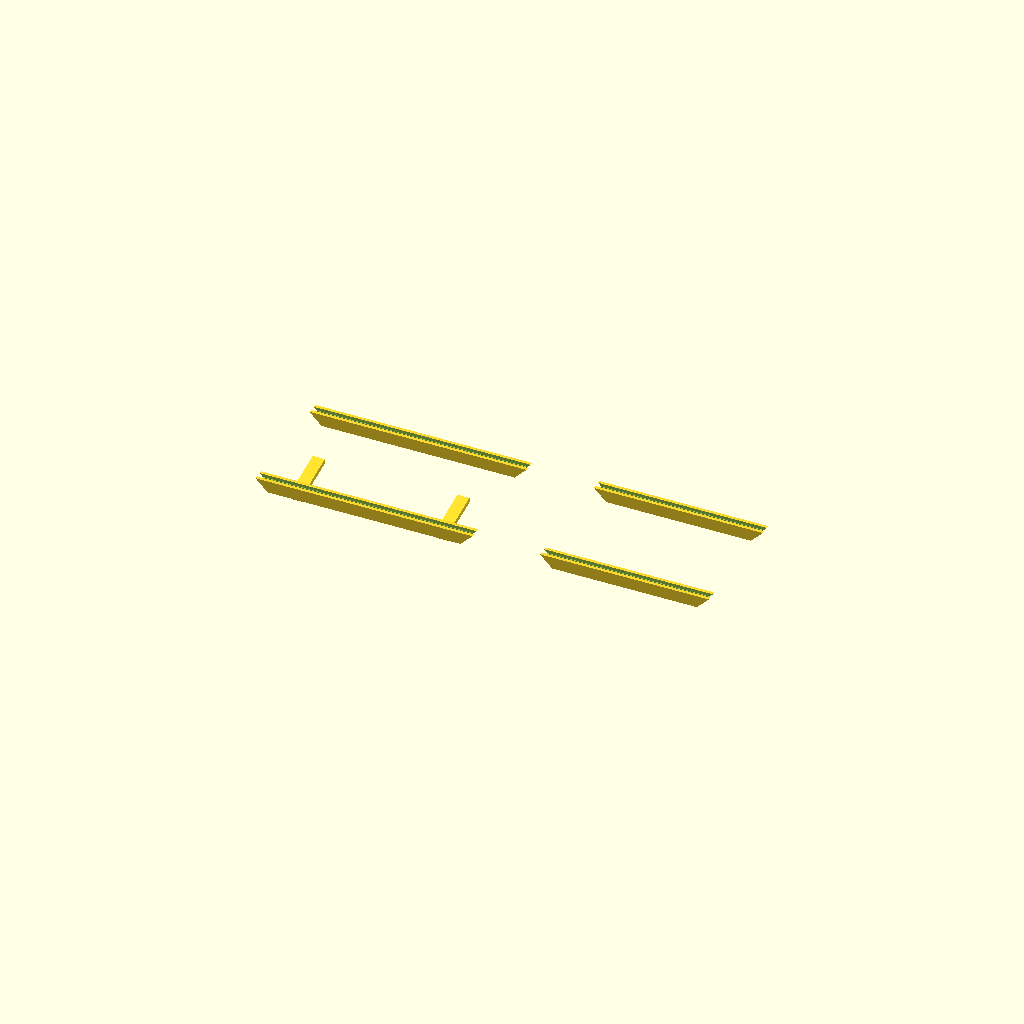
Cell 1: the model at its default parameters.
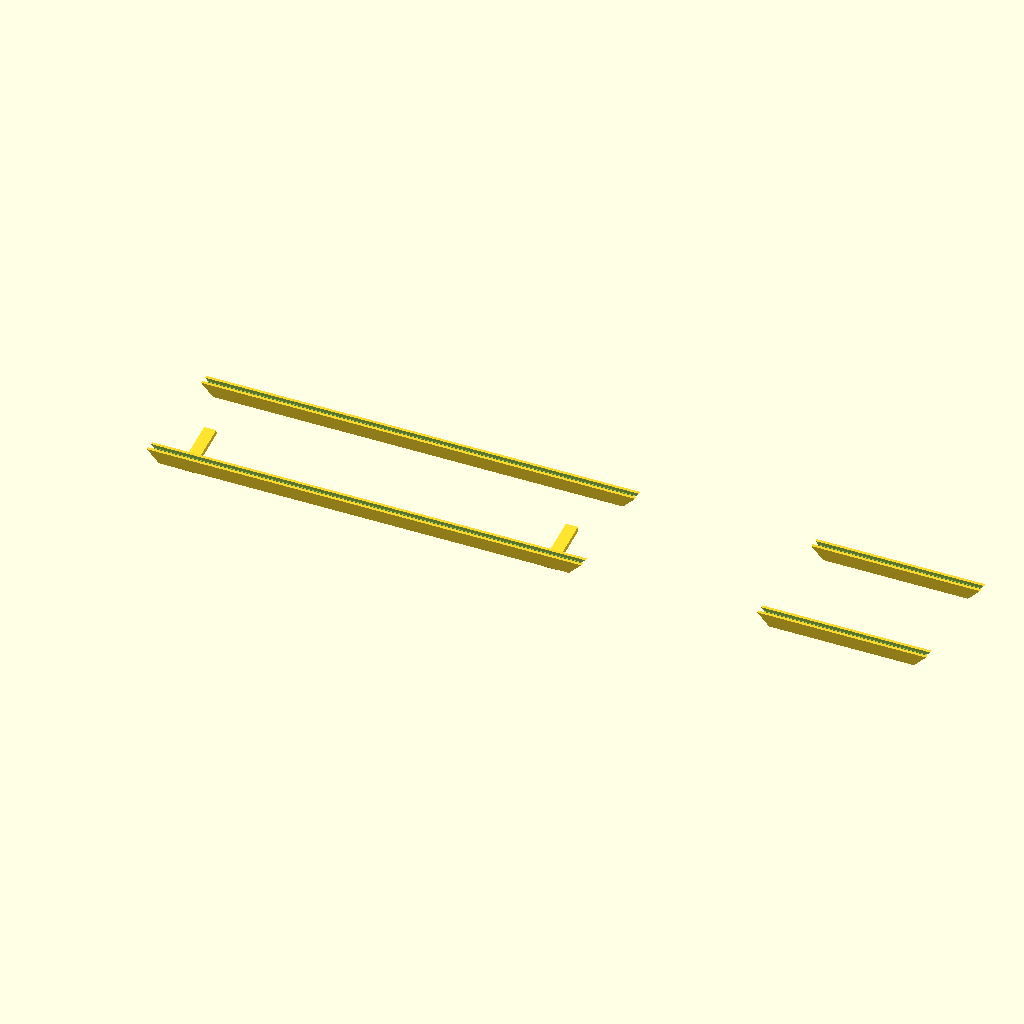
Cell 2 — pcb_x set to 180, the other parameters unchanged.
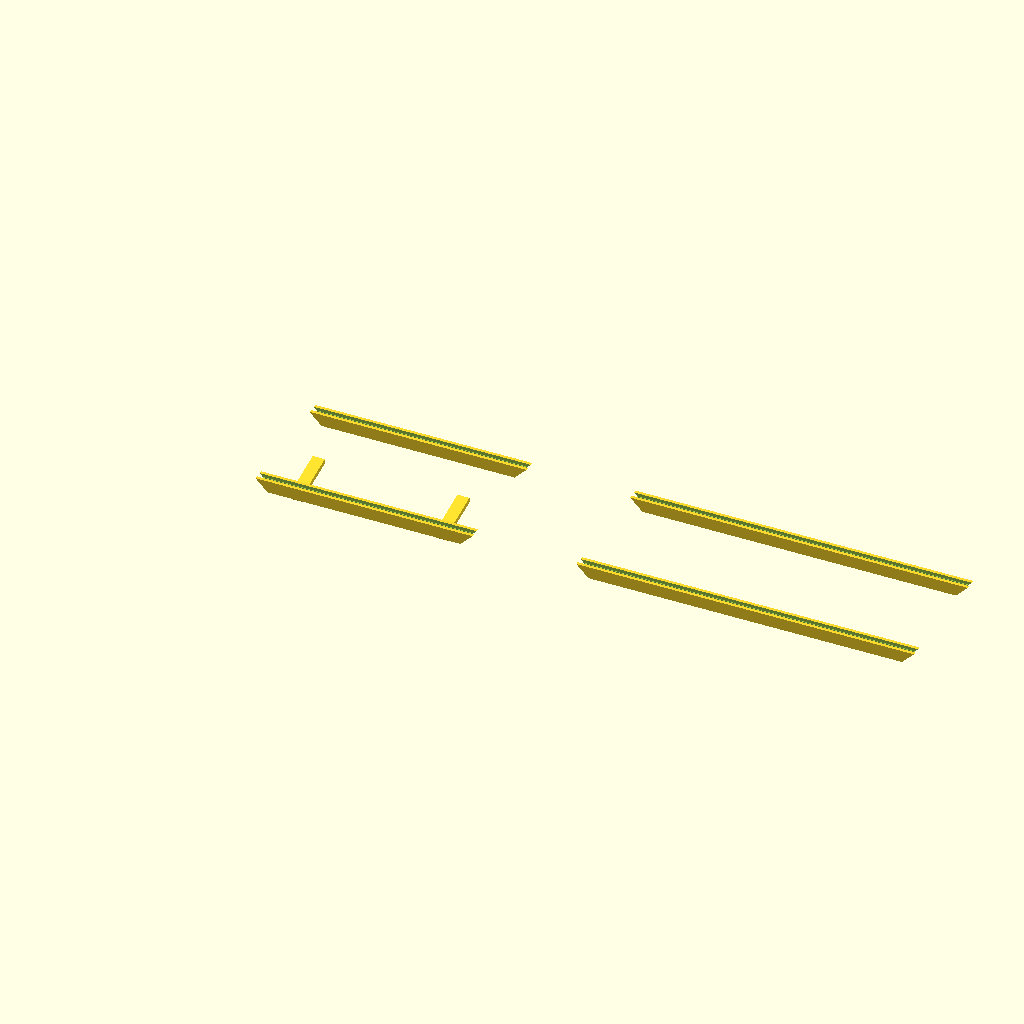
Cell 3: pcb_y = 140 (everything else at default).
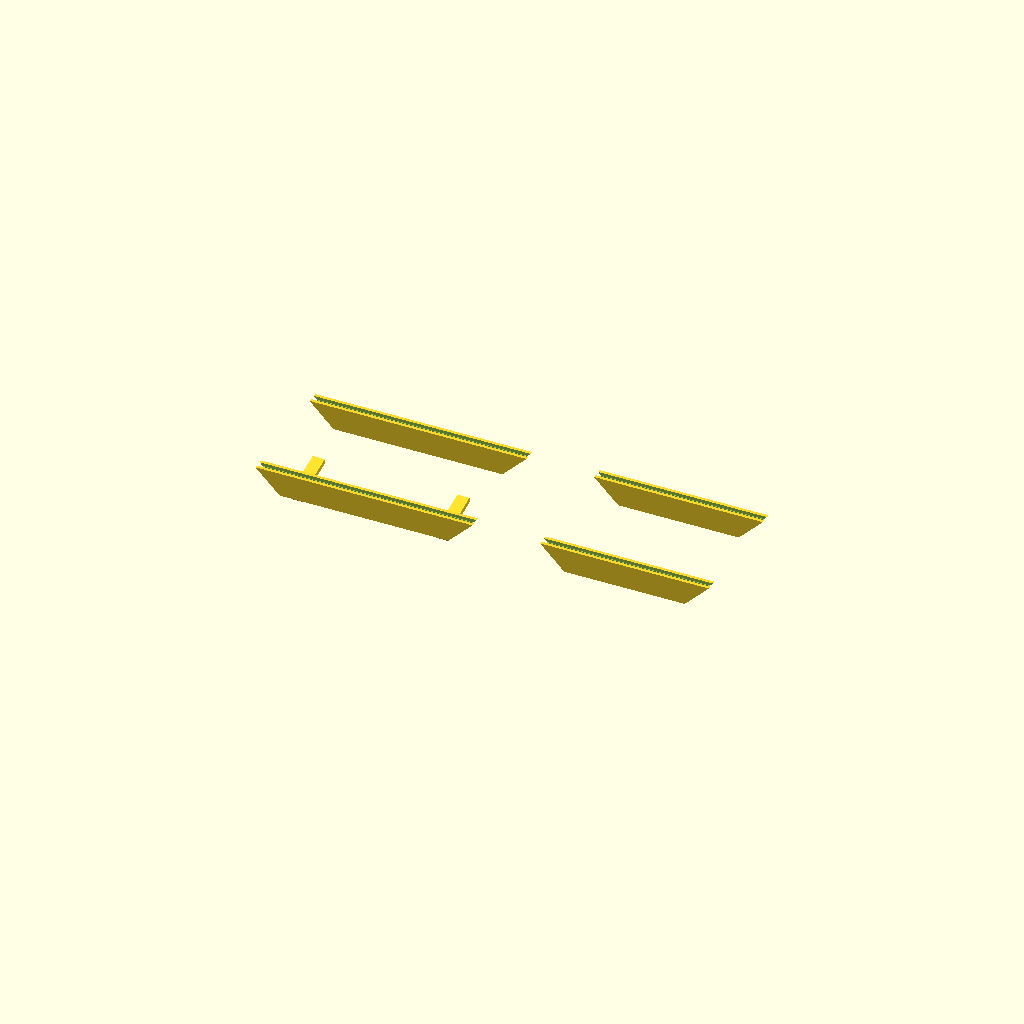
Cell 4: the same model with rail_w = 10.
One fixed orthographic camera (rotation 55°, 0°, 25°; colour scheme Cornfield) for every cell.
Source of the model, frame7.scad:
// ============================================================
// PCB Picture-Frame Rails (4 separate objects in one STL)
// - Inside-referenced 45° miters
// - PCB channel captures thickness in Z, opens inward
// - Bottom rail has angled legs (outside channel)
// - Channel faces UP for FDM printing
//
// PCB: 90 x 70 x 1.5 mm
// Units: mm
// ============================================================

// ---------------- PCB ----------------
pcb_x = 90;
pcb_y = 70;
pcb_t = 1.5;

// ---------------- Rail cross-section ----------------
rail_w = 5.0;   // border width (Y)
rail_z = 5.0;   // thickness (Z)

// ---------------- Channel ----------------
slot_clear = 0.10;
slot_z     = pcb_t + 2*slot_clear;
slot_depth = 3.0;

// ---------------- Legs (bottom rail only) ----------------
legs_enable   = true;
leg_w         = 5.0;
leg_th        = 2.0;
leg_len       = 20.0;
leg_inset     = 15.0;
leg_angle_deg = 12;
leg_y_out     = 3.0;
leg_y_span    = 2.0;

// ---------------- Derived ----------------
Lx = pcb_x;
Ly = pcb_y;

// ---------------- Rail geometry ----------------
module rail_outline_2d(L){
  polygon(points=[
    [-L/2,        0],
    [ L/2,        0],
    [ L/2-rail_w, rail_w],
    [-L/2+rail_w, rail_w]
  ]);
}

module rail_solid(L){
  linear_extrude(height=rail_z, center=true)
    rail_outline_2d(L);
}

module rail_with_channel(L){
  difference(){
    rail_solid(L);

    // PCB channel
    translate([0, slot_depth/2 - 0.01, 0])
      cube([L+2, slot_depth+0.2, slot_z], center=true);

    // flared mouth
    translate([0, 0.6, 0])
      cube([L+2, 1.4, slot_z+0.6], center=true);
  }
}

// ---------------- Angled leg ----------------
module angled_leg(xpos){
  y0 = rail_w + leg_y_out;

  translate([xpos, y0, 0])
    rotate([leg_angle_deg,0,0])
      translate([0, -leg_y_span/2, rail_z/2 + leg_len/2])
        cube([leg_w, leg_y_span, leg_len], center=true);

  hull(){
    translate([xpos, rail_w*0.9, rail_z*0.15])
      cube([leg_w, leg_th, leg_th], center=true);
    translate([xpos, y0, rail_z/2 + leg_th/2])
      cube([leg_w, leg_th, leg_th], center=true);
  }
}

module rail_part(L, is_bottom=false){
  rail_with_channel(L);

  if (is_bottom && legs_enable){
    for (sx=[-1,1])
      angled_leg(sx*(L/2 - leg_inset));
  }
}

// ---------------- Rails ----------------
module top_rail()    { rail_part(Lx, false); }
module bottom_rail() { rail_part(Lx, true ); }
module left_rail()   { rail_part(Ly, false); }
module right_rail()  { rail_part(Ly, false); }

// ============================================================
// PRINT ORIENTATION: channel faces UP (+Z)
// ============================================================
module top_print(){
  translate([0,0,rail_w]) rotate([-90,0,0]) top_rail();
}
module bottom_print(){
  translate([0,0,rail_w]) rotate([-90,0,0]) bottom_rail();
}
module left_print(){
  translate([0,0,rail_w]) rotate([-90,0,0]) left_rail();
}
module right_print(){
  translate([0,0,rail_w]) rotate([-90,0,0]) right_rail();
}

// ============================================================
// PRINT PLATE — 4 SEPARATE OBJECTS
// ============================================================
module print_plate_channel_up(){
  gap = 18;
  xshift = max(Lx, Ly) + gap;
  yshift = rail_z + gap + 25; // room for legs

  top_print();
  translate([0, -yshift, 0]) bottom_print();

  translate([xshift, 0, 0]) left_print();
  translate([xshift, -yshift, 0]) right_print();
}

// ---------------- OUTPUT ----------------
print_plate_channel_up();
Customizer parameters (derived from the source; name, type, default, range or options):
pcb_x: number, default 90
pcb_y: number, default 70
pcb_t: number, default 1.5
rail_w: number, default 5
rail_z: number, default 5
slot_clear: number, default 0.1
slot_depth: number, default 3
legs_enable: bool, default true
leg_w: number, default 5
leg_th: number, default 2
leg_len: number, default 20
leg_inset: number, default 15
leg_angle_deg: number, default 12
leg_y_out: number, default 3
leg_y_span: number, default 2
